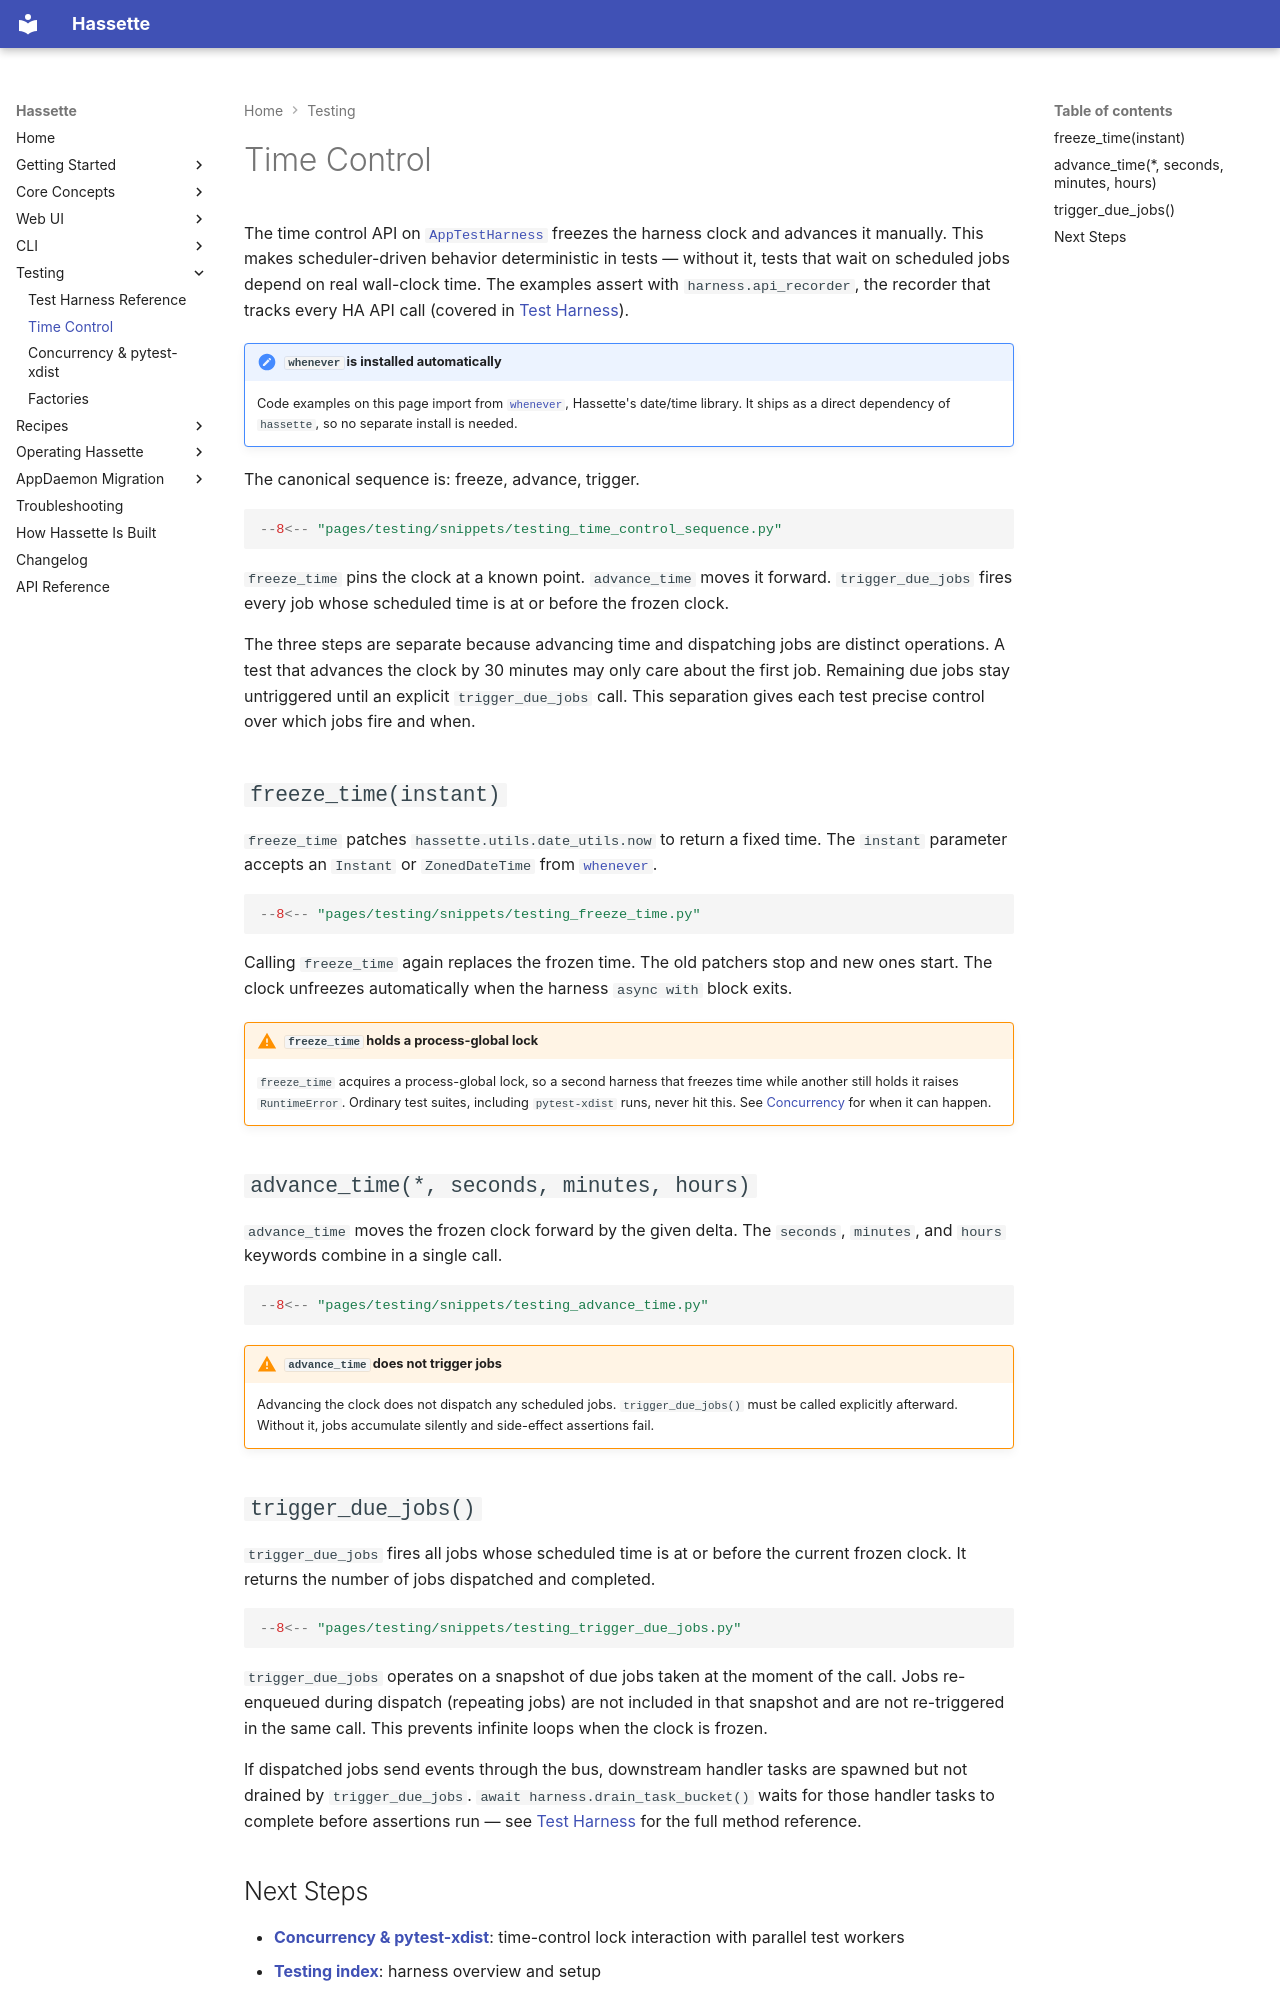

repository: NodeJSmith/hassette · page: pages/testing/time-control/index.html · generator: mkdocs

# Time Control

The time control API on [`AppTestHarness`](harness.md) freezes the harness clock and advances it manually. This makes scheduler-driven behavior deterministic in tests — without it, tests that wait on scheduled jobs depend on real wall-clock time. The examples assert with `harness.api_recorder`, the recorder that tracks every HA API call (covered in [Test Harness](harness.md)).

!!! note "`whenever` is installed automatically"
    Code examples on this page import from [`whenever`](https://whenever.readthedocs.io/en/latest/), Hassette's date/time library. It ships as a direct dependency of `hassette`, so no separate install is needed.

The canonical sequence is: freeze, advance, trigger.

```python
--8<-- "pages/testing/snippets/testing_time_control_sequence.py"
```

`freeze_time` pins the clock at a known point. `advance_time` moves it forward. `trigger_due_jobs` fires every job whose scheduled time is at or before the frozen clock.

The three steps are separate because advancing time and dispatching jobs are distinct operations. A test that advances the clock by 30 minutes may only care about the first job. Remaining due jobs stay untriggered until an explicit `trigger_due_jobs` call. This separation gives each test precise control over which jobs fire and when.

## `freeze_time(instant)`

`freeze_time` patches `hassette.utils.date_utils.now` to return a fixed time. The `instant` parameter accepts an `Instant` or `ZonedDateTime` from [`whenever`](https://whenever.readthedocs.io/en/latest/).

```python
--8<-- "pages/testing/snippets/testing_freeze_time.py"
```

Calling `freeze_time` again replaces the frozen time. The old patchers stop and new ones start. The clock unfreezes automatically when the harness `async with` block exits.

!!! warning "`freeze_time` holds a process-global lock"
    `freeze_time` acquires a process-global lock, so a second harness that freezes time while another still holds it raises `RuntimeError`. Ordinary test suites, including `pytest-xdist` runs, never hit this. See [Concurrency](concurrency.md#time-control-concurrency-freeze_time-only) for when it can happen.

## `advance_time(*, seconds, minutes, hours)`

`advance_time` moves the frozen clock forward by the given delta. The `seconds`, `minutes`, and `hours` keywords combine in a single call.

```python
--8<-- "pages/testing/snippets/testing_advance_time.py"
```

!!! warning "`advance_time` does not trigger jobs"
    Advancing the clock does not dispatch any scheduled jobs. `trigger_due_jobs()` must be called explicitly afterward. Without it, jobs accumulate silently and side-effect assertions fail.
